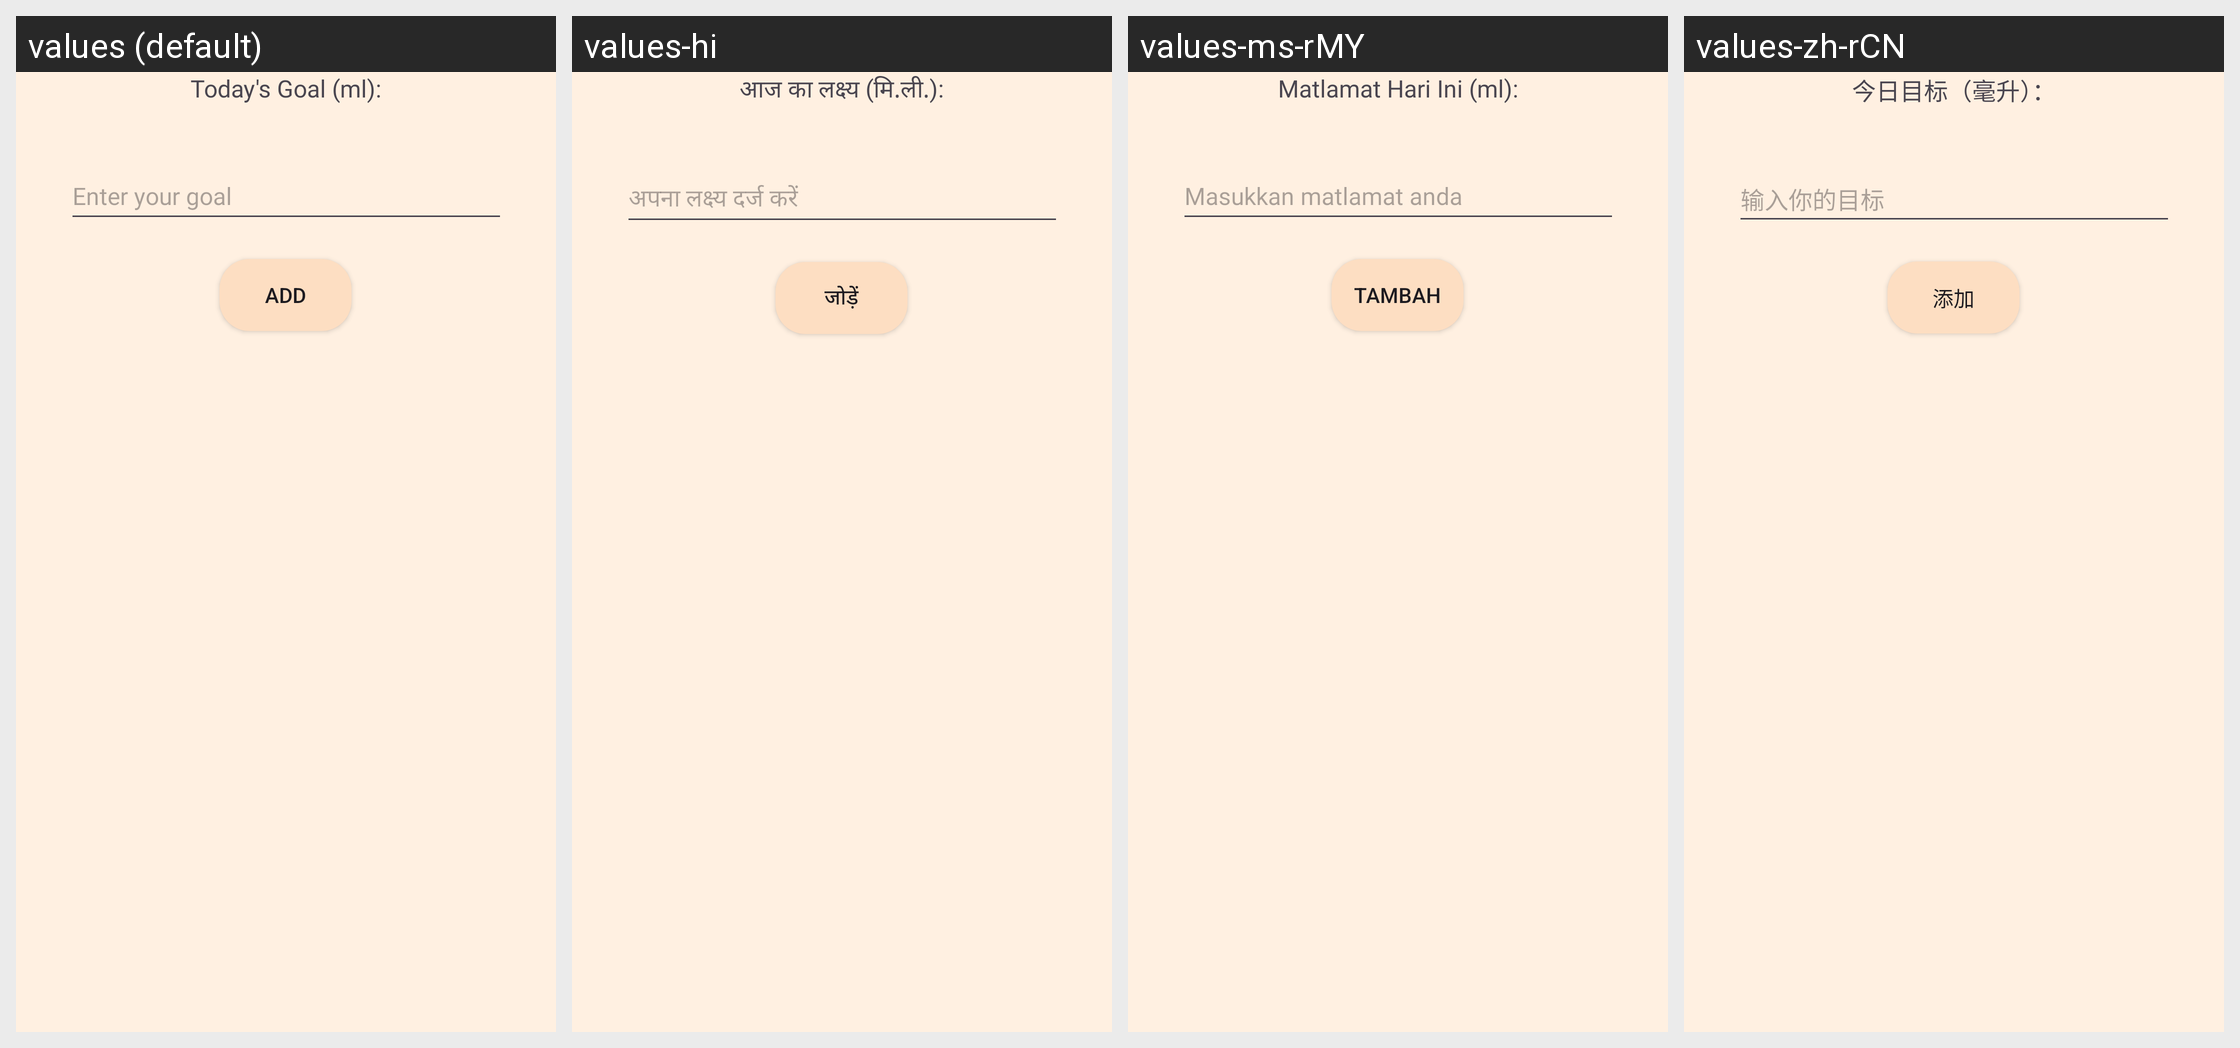

Translations of the strings shown on this Android screen, per locale in the grid:
Android screen res/layout/dialog_hydration_goal.xml rendered under 4 locales, left to right: values (default), values-hi, values-ms-rMY, values-zh-rCN. Device: Nexus 5 (rendered at 1080×1920; each locale shown at half size, 540×960, under a caption strip naming it); theme Theme.MADASSIGNMENT4.
Strings drawn on this screen, with the default value and each locale's value (text and hints the layout hard-codes, and strings that could not be matched under every locale, appear in the picture but are not listed):

todays_goal_ml
  values: Today's Goal (ml):
  values-hi: आज का लक्ष्य (मि.ली.):
  values-ms-rMY: Matlamat Hari Ini (ml):
  values-zh-rCN: 今日目标（毫升）：

enter_goal
  values: Enter your goal
  values-hi: अपना लक्ष्य दर्ज करें
  values-ms-rMY: Masukkan matlamat anda
  values-zh-rCN: 输入你的目标

add
  values: ADD
  values-hi: जोड़ें
  values-ms-rMY: TAMBAH
  values-zh-rCN: 添加
